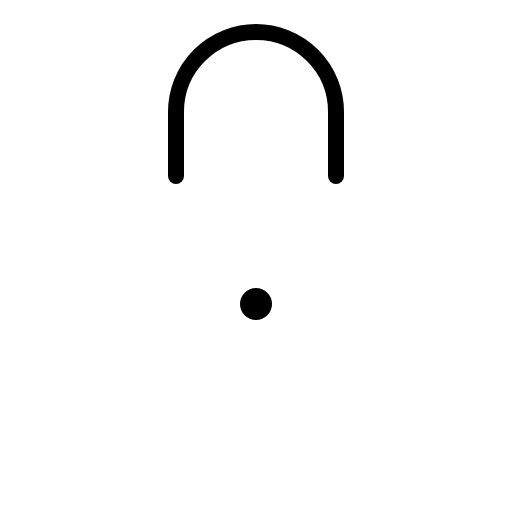
t = 0.00 s
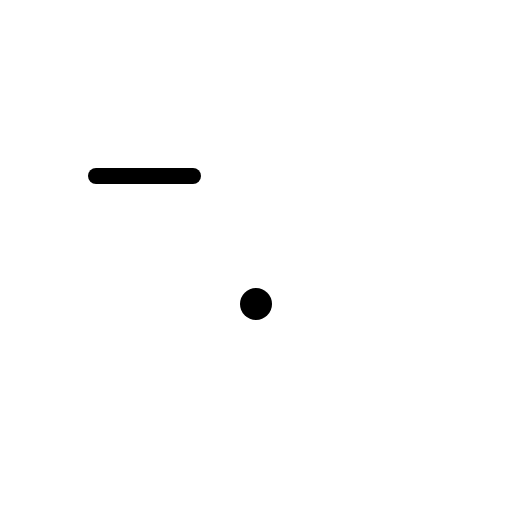
t = 0.30 s
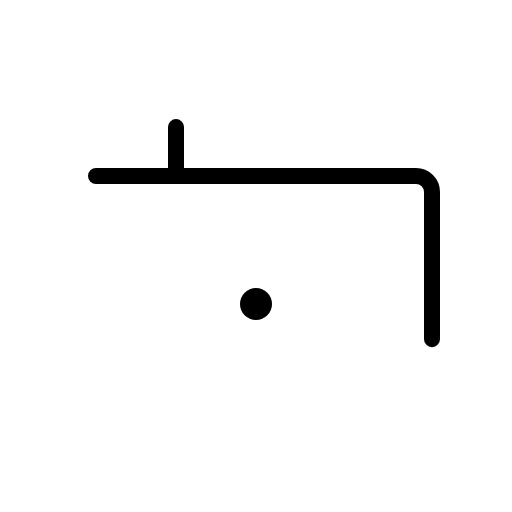
t = 0.68 s
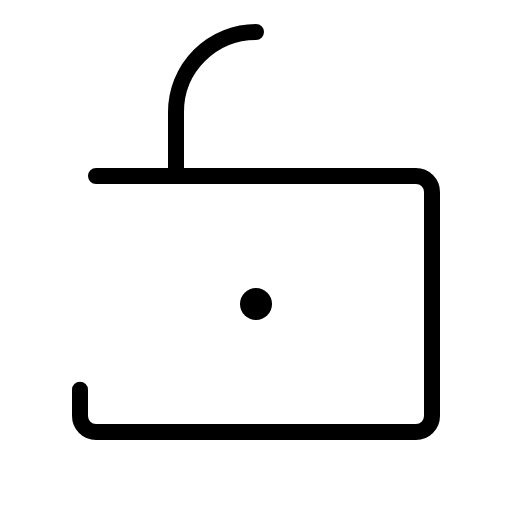
t = 1.05 s
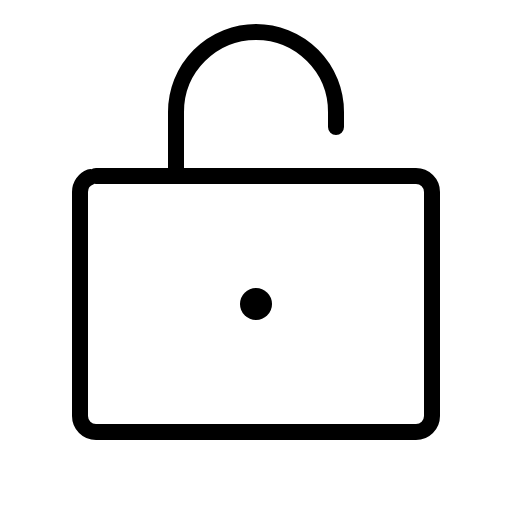
t = 1.43 s

The animated SVG that drew these frames (rendered in a browser with its animation timeline set to each time). Animation: 1 CSS @keyframes rule; one cycle of 1.80 s, repeats indefinitely.

<svg xmlns="http://www.w3.org/2000/svg" viewBox="0 0 256 256">
  <style>
    .draw-line {
      stroke-dasharray: 1;
      stroke-dashoffset: 0;
    }
    svg:hover .draw-line {
      animation: phosphor-draw-in 1.5s ease-in-out infinite;
    }
    @keyframes phosphor-draw-in {
      0%   { stroke-dashoffset: 1; }
      100% { stroke-dashoffset: 0; }
    }
  </style><rect width="256" height="256" fill="none"/><rect x="40" y="88" width="176" height="128" rx="8" fill="none" stroke="currentColor" stroke-linecap="round" stroke-linejoin="round" stroke-width="8" class="draw-line" pathLength="1" style="animation-delay: 0s"/><circle cx="128" cy="152" r="8"/><path d="M88,88V56a40,40,0,0,1,80,0V88" fill="none" stroke="currentColor" stroke-linecap="round" stroke-linejoin="round" stroke-width="8" class="draw-line" pathLength="1" style="animation-delay: 0.3s"/></svg>
